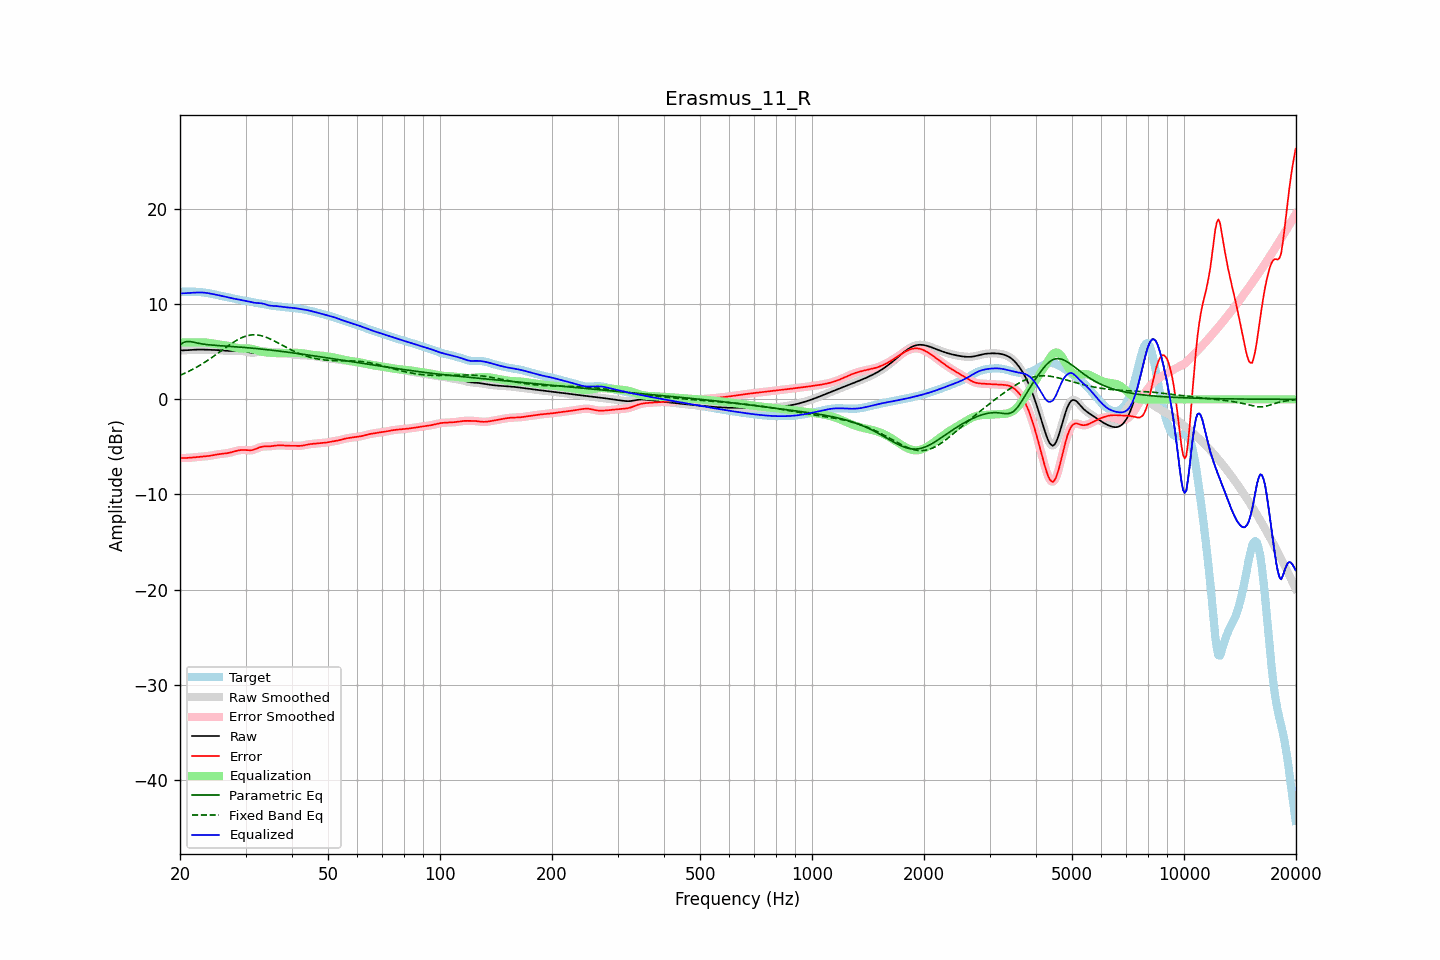

The data file committed next to this chart (first rows):
frequency, raw, error, smoothed, error_smoothed, equalization, parametric_eq, fixed_band_eq, equalized_raw, equalized_smoothed, target
20.00, 5.14, -6.17, 5.14, -6.17, 6.00, 5.75, 2.53, 11.14, 11.14, 11.31
20.20, 5.15, -6.17, 5.15, -6.17, 6.00, 5.86, 2.60, 11.15, 11.15, 11.31
20.40, 5.15, -6.17, 5.15, -6.17, 6.00, 5.96, 2.67, 11.15, 11.15, 11.32
20.61, 5.16, -6.17, 5.16, -6.17, 6.00, 6.02, 2.75, 11.16, 11.16, 11.33
20.81, 5.17, -6.16, 5.17, -6.16, 6.00, 6.08, 2.83, 11.17, 11.17, 11.33
21.02, 5.18, -6.15, 5.18, -6.15, 6.00, 6.08, 2.91, 11.18, 11.18, 11.33
21.23, 5.19, -6.14, 5.19, -6.14, 6.00, 6.08, 2.99, 11.19, 11.19, 11.33
21.44, 5.20, -6.13, 5.20, -6.13, 6.00, 6.06, 3.08, 11.20, 11.20, 11.33
21.66, 5.21, -6.11, 5.21, -6.11, 6.00, 6.03, 3.17, 11.21, 11.21, 11.33
21.87, 5.22, -6.10, 5.22, -6.10, 6.00, 5.99, 3.26, 11.23, 11.23, 11.32
22.09, 5.23, -6.08, 5.23, -6.08, 6.00, 5.95, 3.35, 11.23, 11.23, 11.31
22.31, 5.24, -6.06, 5.24, -6.06, 6.00, 5.91, 3.45, 11.24, 11.24, 11.30
22.54, 5.24, -6.05, 5.24, -6.05, 6.00, 5.88, 3.55, 11.24, 11.24, 11.29
22.76, 5.24, -6.03, 5.24, -6.03, 6.00, 5.85, 3.65, 11.24, 11.24, 11.27
22.99, 5.24, -6.02, 5.24, -6.02, 6.00, 5.82, 3.75, 11.23, 11.23, 11.25
23.22, 5.23, -6.00, 5.23, -6.00, 5.99, 5.80, 3.86, 11.22, 11.22, 11.23
23.45, 5.22, -5.98, 5.22, -5.98, 5.98, 5.78, 3.97, 11.20, 11.20, 11.21
23.69, 5.22, -5.97, 5.22, -5.97, 5.96, 5.76, 4.08, 11.18, 11.18, 11.18
23.92, 5.21, -5.95, 5.21, -5.95, 5.94, 5.74, 4.19, 11.15, 11.15, 11.16
24.16, 5.20, -5.92, 5.21, -5.92, 5.92, 5.72, 4.30, 11.12, 11.12, 11.13
24.40, 5.20, -5.89, 5.20, -5.89, 5.89, 5.71, 4.42, 11.09, 11.09, 11.09
24.65, 5.20, -5.86, 5.20, -5.86, 5.86, 5.69, 4.54, 11.06, 11.06, 11.06
24.89, 5.19, -5.83, 5.19, -5.83, 5.83, 5.68, 4.66, 11.02, 11.02, 11.02
25.14, 5.19, -5.80, 5.19, -5.80, 5.80, 5.67, 4.78, 10.99, 10.99, 10.98
25.39, 5.18, -5.77, 5.18, -5.77, 5.77, 5.65, 4.90, 10.95, 10.95, 10.94
25.65, 5.16, -5.74, 5.16, -5.74, 5.75, 5.64, 5.03, 10.91, 10.91, 10.91
25.91, 5.15, -5.72, 5.15, -5.72, 5.73, 5.63, 5.15, 10.87, 10.87, 10.87
26.16, 5.13, -5.70, 5.13, -5.70, 5.70, 5.62, 5.27, 10.83, 10.83, 10.83
26.43, 5.11, -5.68, 5.11, -5.68, 5.68, 5.61, 5.39, 10.79, 10.79, 10.79
26.69, 5.10, -5.66, 5.10, -5.66, 5.66, 5.60, 5.52, 10.75, 10.75, 10.76
26.96, 5.09, -5.64, 5.09, -5.64, 5.62, 5.59, 5.64, 10.71, 10.71, 10.72
27.23, 5.09, -5.60, 5.09, -5.60, 5.59, 5.57, 5.75, 10.68, 10.68, 10.69
27.50, 5.09, -5.56, 5.09, -5.56, 5.55, 5.56, 5.87, 10.64, 10.64, 10.65
27.77, 5.10, -5.51, 5.10, -5.51, 5.51, 5.55, 5.98, 10.61, 10.61, 10.62
28.05, 5.11, -5.46, 5.11, -5.46, 5.46, 5.54, 6.09, 10.58, 10.58, 10.58
28.33, 5.12, -5.42, 5.12, -5.42, 5.42, 5.53, 6.19, 10.55, 10.55, 10.54
28.62, 5.13, -5.38, 5.12, -5.38, 5.39, 5.51, 6.28, 10.51, 10.51, 10.50
28.90, 5.12, -5.34, 5.12, -5.35, 5.36, 5.50, 6.37, 10.48, 10.48, 10.47
29.19, 5.10, -5.33, 5.11, -5.33, 5.35, 5.49, 6.46, 10.45, 10.45, 10.43
29.48, 5.08, -5.32, 5.08, -5.32, 5.34, 5.47, 6.53, 10.42, 10.42, 10.40
29.78, 5.05, -5.33, 5.05, -5.33, 5.34, 5.46, 6.60, 10.39, 10.39, 10.38
30.08, 5.01, -5.34, 5.01, -5.34, 5.34, 5.44, 6.65, 10.36, 10.36, 10.35
30.38, 4.98, -5.35, 4.97, -5.35, 5.35, 5.43, 6.70, 10.32, 10.32, 10.33
30.68, 4.94, -5.36, 4.94, -5.36, 5.34, 5.41, 6.74, 10.28, 10.28, 10.30
30.99, 4.91, -5.35, 4.91, -5.35, 5.33, 5.40, 6.77, 10.24, 10.24, 10.27
31.30, 4.90, -5.33, 4.90, -5.33, 5.30, 5.38, 6.78, 10.20, 10.20, 10.23
31.61, 4.91, -5.29, 4.91, -5.28, 5.26, 5.37, 6.79, 10.17, 10.17, 10.19
31.93, 4.93, -5.22, 4.94, -5.22, 5.21, 5.35, 6.78, 10.14, 10.14, 10.16
32.24, 4.98, -5.15, 4.98, -5.15, 5.15, 5.34, 6.77, 10.13, 10.13, 10.13
32.57, 5.02, -5.08, 5.02, -5.08, 5.10, 5.32, 6.75, 10.12, 10.12, 10.10
32.89, 5.06, -5.02, 5.06, -5.02, 5.05, 5.30, 6.72, 10.11, 10.11, 10.08
33.22, 5.08, -4.98, 5.08, -4.98, 5.01, 5.28, 6.67, 10.09, 10.08, 10.05
33.55, 5.08, -4.95, 5.07, -4.96, 4.98, 5.27, 6.63, 10.05, 10.05, 10.03
33.89, 5.05, -4.95, 5.05, -4.95, 4.95, 5.25, 6.57, 10.00, 10.00, 10.00
34.23, 5.01, -4.95, 5.01, -4.95, 4.94, 5.23, 6.50, 9.95, 9.95, 9.96
34.57, 4.97, -4.95, 4.98, -4.94, 4.92, 5.21, 6.43, 9.90, 9.90, 9.92
34.92, 4.95, -4.93, 4.95, -4.93, 4.91, 5.19, 6.36, 9.86, 9.86, 9.88
35.27, 4.94, -4.91, 4.94, -4.91, 4.90, 5.17, 6.28, 9.84, 9.84, 9.85
35.62, 4.94, -4.89, 4.94, -4.89, 4.88, 5.15, 6.20, 9.83, 9.83, 9.83
35.97, 4.95, -4.86, 4.95, -4.86, 4.87, 5.13, 6.11, 9.82, 9.82, 9.81
... 635 more rows
